Run: headless pygame with SDL's dummy video driver; simulated clock (each Clock.tick advances the game by its frame time, no real sleeping); random seed 0; keys injected as events and as key.get_pressed() state; mouse plan: one left click at the window centre at the start of phase 2, then a move to the lower-right quarter at the start of phase 3.
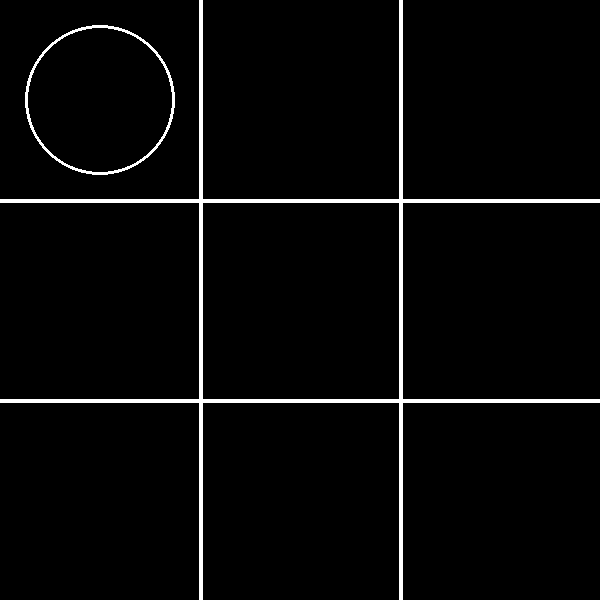
Frame 1 of 4 · flips 1–60 · no input
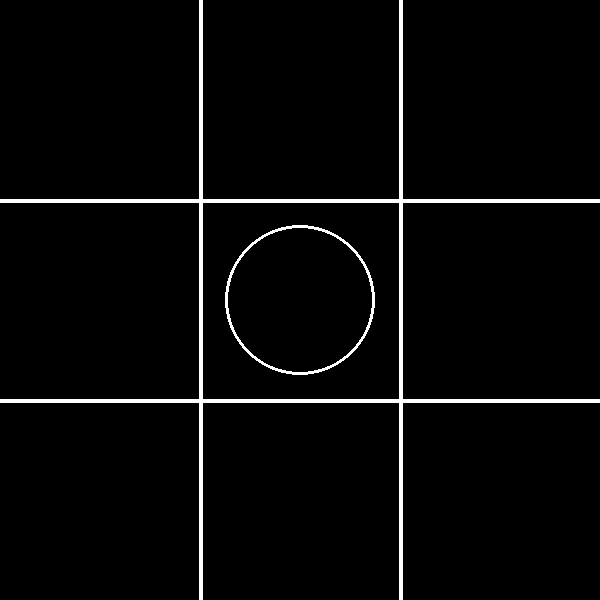
Frame 2 of 4 · flips 61–180 · clicked the window centre · tapped SPACE, RETURN · held RIGHT (→), D
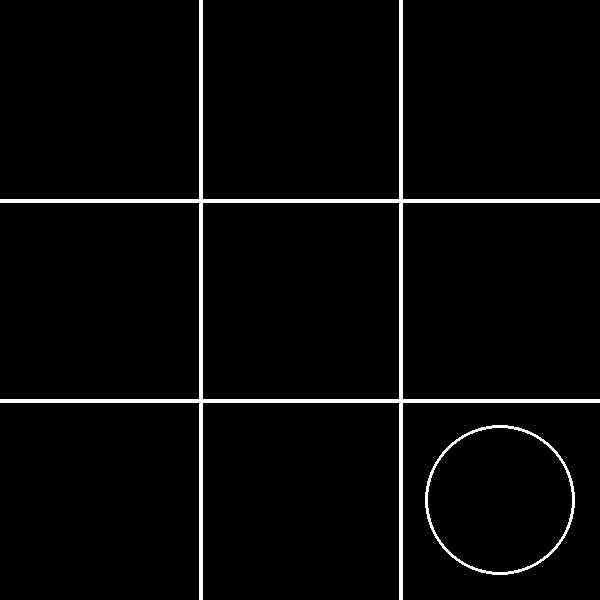
Frame 3 of 4 · flips 181–300 · moved the mouse to the lower-right quarter · held DOWN (↓), S
Frame 4 of 4 · flips 301–420 · held LEFT (←), A, UP (↑), W · screen unchanged from frame 3, image omitted

The pygame program that drew these frames:

import pygame as pg 

width = 600
height = 600 
size = 75
thk = 3

win = pg.display.set_mode((width, height))
pg.display.set_caption("TIC TAC TOE")

def distance(c1,c2):
    return ((c1[0]-c2[0])**2 + (c1[1] - c2[1])**2)**0.5

def draw_x(cord):
    x = cord[0]
    y = cord[1]
    x_size = size*0.9
    pg.draw.line(win,(255,255,255),(x+x_size,y+x_size),(x-x_size,y-x_size),thk)
    pg.draw.line(win,(255,255,255),(x-x_size,y+x_size),(x+x_size,y-x_size),thk)

def draw_o(cord):
    pg.draw.circle(win,(255,255,255),cord,size,thk)

def draw_gb():
    for i in range(1,3):
       pg.draw.line(win,(255,255,255),(i*(width/3),0),(i*(width/3),height),thk+1) 
       pg.draw.line(win,(255,255,255),(0,i*(height/3)),(width,i*(height/3)),thk+1) 

def win_chk(gb_pos):
    for win_pos in win_pos_lst:
        for ply in (1,-1):
            if gb_pos[win_pos[0]]==ply and gb_pos[win_pos[1]]==ply and gb_pos[win_pos[2]]==ply:
                return (ply,win_pos)
    flg = True
    for i in range(9): 
        if gb_pos[i]==0: flg = False
    if flg: return 0
    return -1

def draw_pc(cord,ply):
    if ply==-1:
        draw_x(cord)
    elif ply==1:
        draw_o(cord)   

def comp(gb_pos,ply,x=0):
    if win_chk(gb_pos)==0: return 0
    if win_chk(gb_pos)!=-1: return ply*-1

    if ply==-1:
        for i in range(9):
            if gb_pos[i]==0:
                gb_pos[i]=ply
                if win_chk(gb_pos)!=-1:gb_pos[i]=0; return [i]
                gb_pos[i] = 0
        for i in range(9):
            if gb_pos[i]==0:
                gb_pos[i]=ply
                tmp = comp(gb_pos,ply*-1,x+1)
                gb_pos[i]=0
                if tmp!=1:
                    return [i]
        return 1
    else:
        for i in range(9):
            if gb_pos[i]==0:
                gb_pos[i]=ply 
                tmp = comp(gb_pos,ply*-1,x+1)
                gb_pos[i] = 0
                if tmp==1:
                    return 1
        return -1

run = True
ply = 1
pos = (0,0)
delay = 0
click = False
allow = True
gb_pos = [0]*9
cell_lst = [(100+200*j,100+200*i) for i in range(3) for j in range(3)]
win_pos_lst = [(0,1,2),(3,4,5),(6,7,8),(0,3,6),(1,4,7),(2,5,8),(0,4,8),(2,4,6)]
while run:
    win.fill((0,0,0))
    #To check the events done in the window  
    for event in pg.event.get():
        if event.type == pg.QUIT:
            run = False

        pos = pg.mouse.get_pos()

        if event.type == pg.MOUSEBUTTONDOWN:
            click = True
        elif event.type == pg.MOUSEBUTTONUP:
            click = False


    min_dst = 100000
    cell_ind = 0
    for cord in cell_lst:
        if distance(pos,cord) < min_dst:
            min_dst = distance(pos,cord)
            cell_ind = cell_lst.index(cord)

    if gb_pos[cell_ind]==0:
        draw_pc(cell_lst[cell_ind],ply)

    if win_chk(gb_pos)!=-1:
        pg.time.delay(500)
        win.fill((0,0,0))
        draw_gb()
        win_ply = win_chk(gb_pos)[0]
        for cord in cell_lst:
            pg.time.delay(200)
            draw_pc(cord,win_ply)
            pg.display.update()
        quit()

    if click and allow and ply==1:
        allow = False
        if ply==1 and gb_pos[cell_ind]==0:
            gb_pos[cell_ind] = ply
            ply*=-1
        elif gb_pos[cell_ind]==0:
            gb_pos[cell_ind] = ply
            ply*=-1
    if ply==-1 and allow:
        mv = comp(gb_pos,ply)[0]
        gb_pos[mv] = ply
        ply*=-1
        pg.time.delay(200)


    for ind in range(9):
        draw_pc(cell_lst[ind],gb_pos[ind])
        
    
    # For delay B/W two clicks
    if not allow:
        delay+=1
        if delay == 60:
            allow = True
            delay = 0

    draw_gb()
    pg.display.update()
